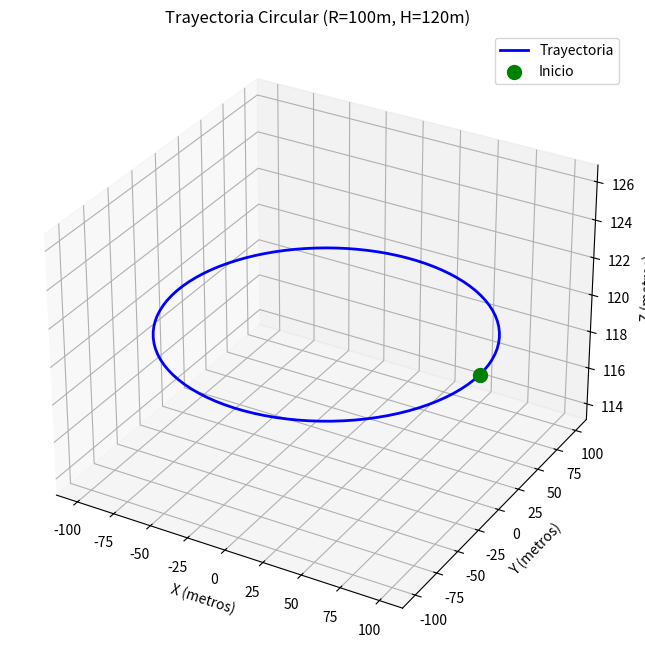

Here is the Python script that generated this plot:
import numpy as np
import matplotlib.pyplot as plt 
from mpl_toolkits.mplot3d import Axes3D

def crear_padrao_radiacao(abertura_el=70, abertura_az=20):
    """
    Crea un patrón de radiación con aberturas específicas
    
    Parámetros:
    abertura_el - Abertura en elevación (grados) [por defecto: 70°]
    abertura_az - Abertura en azimut (grados) [por defecto: 20°]
    
    Retorna:
    padrao - Matriz 181x181 con patrón de radiación normalizado
             Filas: elevación de -90° a +90°
             Columnas: azimut de -90° a +90°
    """
    
    # Crear vectores de ángulos de -90° a +90°
    angulos = np.arange(-90, 91, 1)  # 181 puntos
    
    # Crear matrices de coordenadas
    az_grid, el_grid = np.meshgrid(angulos, angulos)
    
    # Calcular el ancho del haz a -3dB (half-power beamwidth)
    ancho_el_3db = abertura_el / 2  # ±35° desde el centro
    ancho_az_3db = abertura_az / 2  # ±10° desde el centro
    
    # Parámetro de forma para gaussiana (ajustado para -3dB en los límites)
    sigma_el = ancho_el_3db / np.sqrt(2 * np.log(2))
    sigma_az = ancho_az_3db / np.sqrt(2 * np.log(2))
    
    # Patrón de radiación gaussiano separable
    patron_el = np.exp(-(el_grid**2) / (2 * sigma_el**2))
    patron_az = np.exp(-(az_grid**2) / (2 * sigma_az**2))
    
    # Combinar patrones (producto de funciones separables)
    padrao = patron_el * patron_az
    
    # Normalizar a 1 (0 dB en el máximo)
    padrao = padrao / np.max(padrao)
    
    # Información de salida
    print(f'Patrón de radiación creado:')
    print(f'  Abertura elevación: {abertura_el:.1f}°')
    print(f'  Abertura azimut: {abertura_az:.1f}°')
    print(f'  Ancho de haz -3dB elevación: ±{ancho_el_3db:.1f}°')
    print(f'  Ancho de haz -3dB azimut: ±{ancho_az_3db:.1f}°')
    print(f'  Matriz de salida: {padrao.shape[0]}x{padrao.shape[1]}')
    print(f'  Rango angular: -90° a +90° (1° por muestra)')
    
    return padrao

# Parámetros de la trayectoria
radio = 100  # metros
altura = 120  # metros
num_puntos = 100

# Generar ángulos de 0 a 2π
angulos = np.linspace(0, 2*np.pi, num_puntos)

# Calcular coordenadas cartesianas
x = radio * np.cos(angulos)
y = radio * np.sin(angulos)
z = np.full_like(x, altura)

# Visualizar en 3D
fig = plt.figure(figsize=(10, 8))
ax = fig.add_subplot(111, projection='3d')

ax.plot(x, y, z, 'b-', linewidth=2, label='Trayectoria')
ax.scatter(x[0], y[0], z[0], color='green', s=100, label='Inicio')
ax.set_xlabel('X (metros)')
ax.set_ylabel('Y (metros)')
ax.set_zlabel('Z (metros)')
ax.set_title(f'Trayectoria Circular (R={radio}m, H={altura}m)')
ax.legend()
ax.grid(True)

plt.show()

print(f"Trayectoria generada: {len(x)} puntos")
print(f"Radio: {radio}m, Altura: {altura}m")

# Llamar la función del patrón de radiación
print("\n" + "="*50)
padrao = crear_padrao_radiacao(70, 20)
